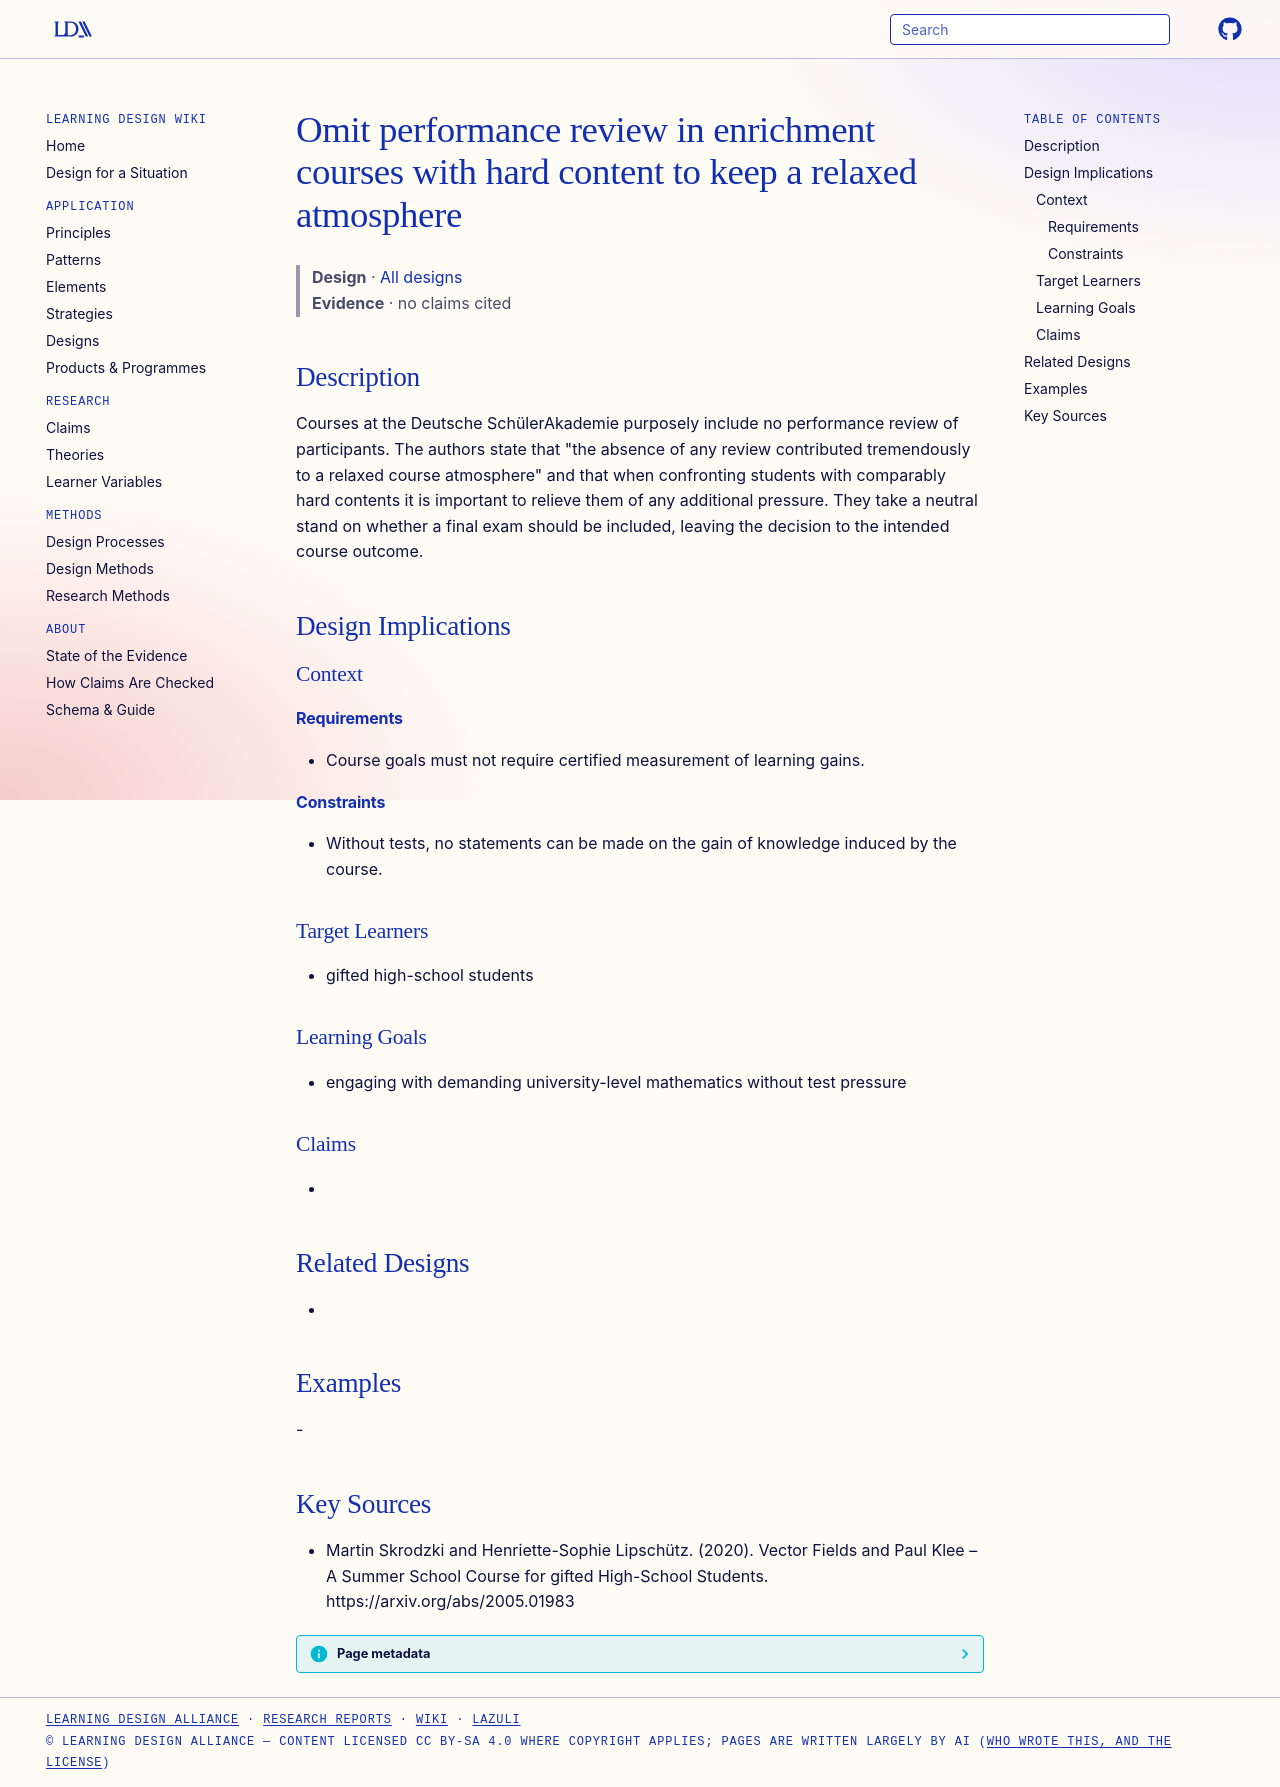

repository: Learning-Design-Alliance/learning-wiki · page: designs/no-performance-review-relaxed-atmosphere/index.html · generator: mkdocs

---
type: design
id: no-performance-review-relaxed-atmosphere
title: Omit performance review in enrichment courses with hard content to keep a relaxed atmosphere
description: Courses at the Deutsche SchülerAkademie purposely include no performance review of participants.
status: review
generated:
  by: "process:settle-candidates"
  at: 2026-11-18
sources:
  - id: martin-skrodzki-and-henriette-sophie-lipschütz-2020
    resource: "https://arxiv.org/abs/2005.01983"
    title: "Martin Skrodzki and Henriette-Sophie Lipschütz. (2020). Vector Fields and Paul Klee – A Summer School Course for gifted High-School Students. https://arxiv.org/abs/2005.01983"
    author: Martin Skrodzki and Henriette-Sophie Lipschütz
---

# Omit performance review in enrichment courses with hard content to keep a relaxed atmosphere

> **Design** · [All designs](index.md)
> **Evidence** · no claims cited

## Description
Courses at the Deutsche SchülerAkademie purposely include no performance review of participants. The authors state that "the absence of any review contributed tremendously to a relaxed course atmosphere" and that when confronting students with comparably hard contents it is important to relieve them of any additional pressure. They take a neutral stand on whether a final exam should be included, leaving the decision to the intended course outcome.

## Design Implications

### Context
#### Requirements
- Course goals must not require certified measurement of learning gains.
#### Constraints
- Without tests, no statements can be made on the gain of knowledge induced by the course.

### Target Learners
- gifted high-school students

### Learning Goals
- engaging with demanding university-level mathematics without test pressure

### Claims
- 

## Related Designs
- 

## Examples
-

## Key Sources
- Martin Skrodzki and Henriette-Sophie Lipschütz. (2020). Vector Fields and Paul Klee – A Summer School Course for gifted High-School Students. https://arxiv.org/abs/2005.01983
